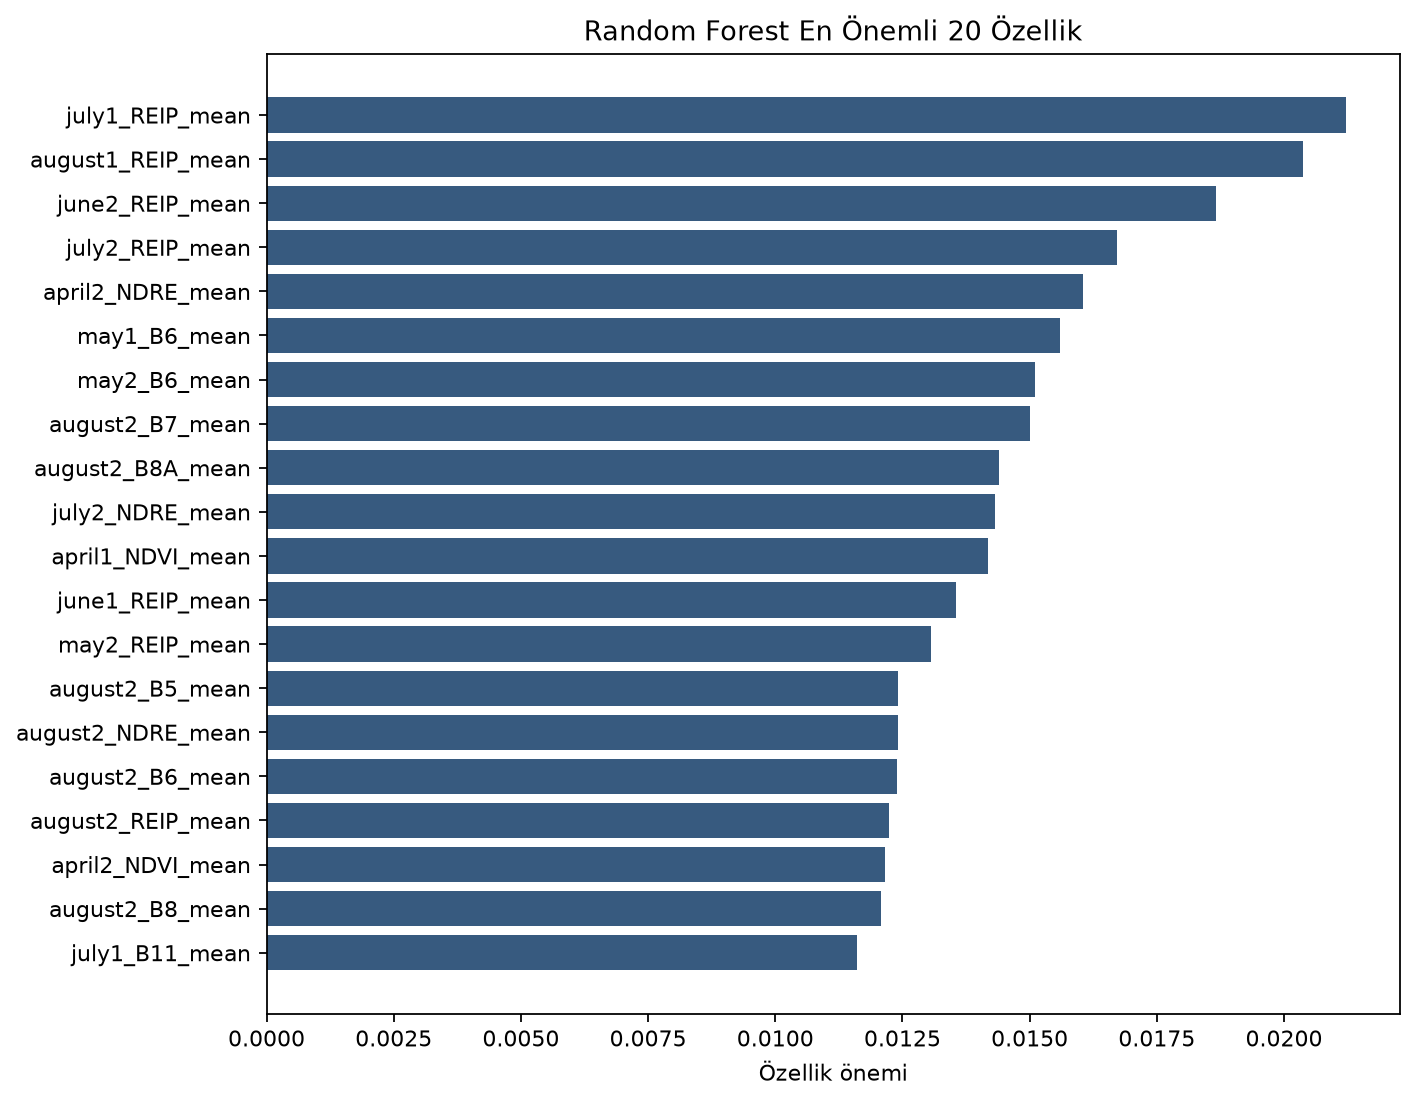

Data behind this chart, as committed beside it:
ozellik, onem
july1_REIP_mean, 0.02122
august1_REIP_mean, 0.02038
june2_REIP_mean, 0.01865
july2_REIP_mean, 0.01672
april2_NDRE_mean, 0.01604
may1_B6_mean, 0.01559
may2_B6_mean, 0.0151
august2_B7_mean, 0.015
august2_B8A_mean, 0.0144
july2_NDRE_mean, 0.01431
april1_NDVI_mean, 0.01419
june1_REIP_mean, 0.01356
may2_REIP_mean, 0.01306
august2_B5_mean, 0.01241
august2_NDRE_mean, 0.01241
august2_B6_mean, 0.01239
august2_REIP_mean, 0.01224
april2_NDVI_mean, 0.01216
august2_B8_mean, 0.01208
july1_B11_mean, 0.01161
april2_B7_mean, 0.01158
may1_B8_mean, 0.01113
may1_NDVI_mean, 0.01076
april1_NDRE_mean, 0.01061
july1_B6_mean, 0.01043
may1_B7_mean, 0.0103
may2_NDVI_mean, 0.01019
may1_B5_mean, 0.01018
may2_NDRE_mean, 0.0101
july2_NDVI_mean, 0.01003
august2_B3_mean, 0.009986
july1_NDRE_mean, 0.009968
march2_NDVI_mean, 0.009665
june1_B5_mean, 0.009572
march2_NDRE_mean, 0.009549
may2_B12_mean, 0.009019
may1_B8A_mean, 0.00871
may1_B3_mean, 0.008651
april2_B8_mean, 0.008527
may2_B5_mean, 0.008452
august1_NDRE_mean, 0.008431
august2_NDVI_mean, 0.008108
july1_NDVI_mean, 0.007722
may1_NDRE_mean, 0.007718
july1_B5_mean, 0.007511
may1_B12_mean, 0.007382
july1_B4_mean, 0.007353
april2_B12_mean, 0.007318
may1_REIP_mean, 0.007255
july2_B5_mean, 0.007107
april2_B8A_mean, 0.007088
may2_B11_mean, 0.006787
june2_NDRE_mean, 0.006688
august2_B12_mean, 0.006683
august2_B11_mean, 0.006486
august2_B4_mean, 0.006466
may1_B11_mean, 0.006343
august1_B6_mean, 0.006202
april2_B6_mean, 0.006176
june2_B6_mean, 0.006159
... 164 more rows
